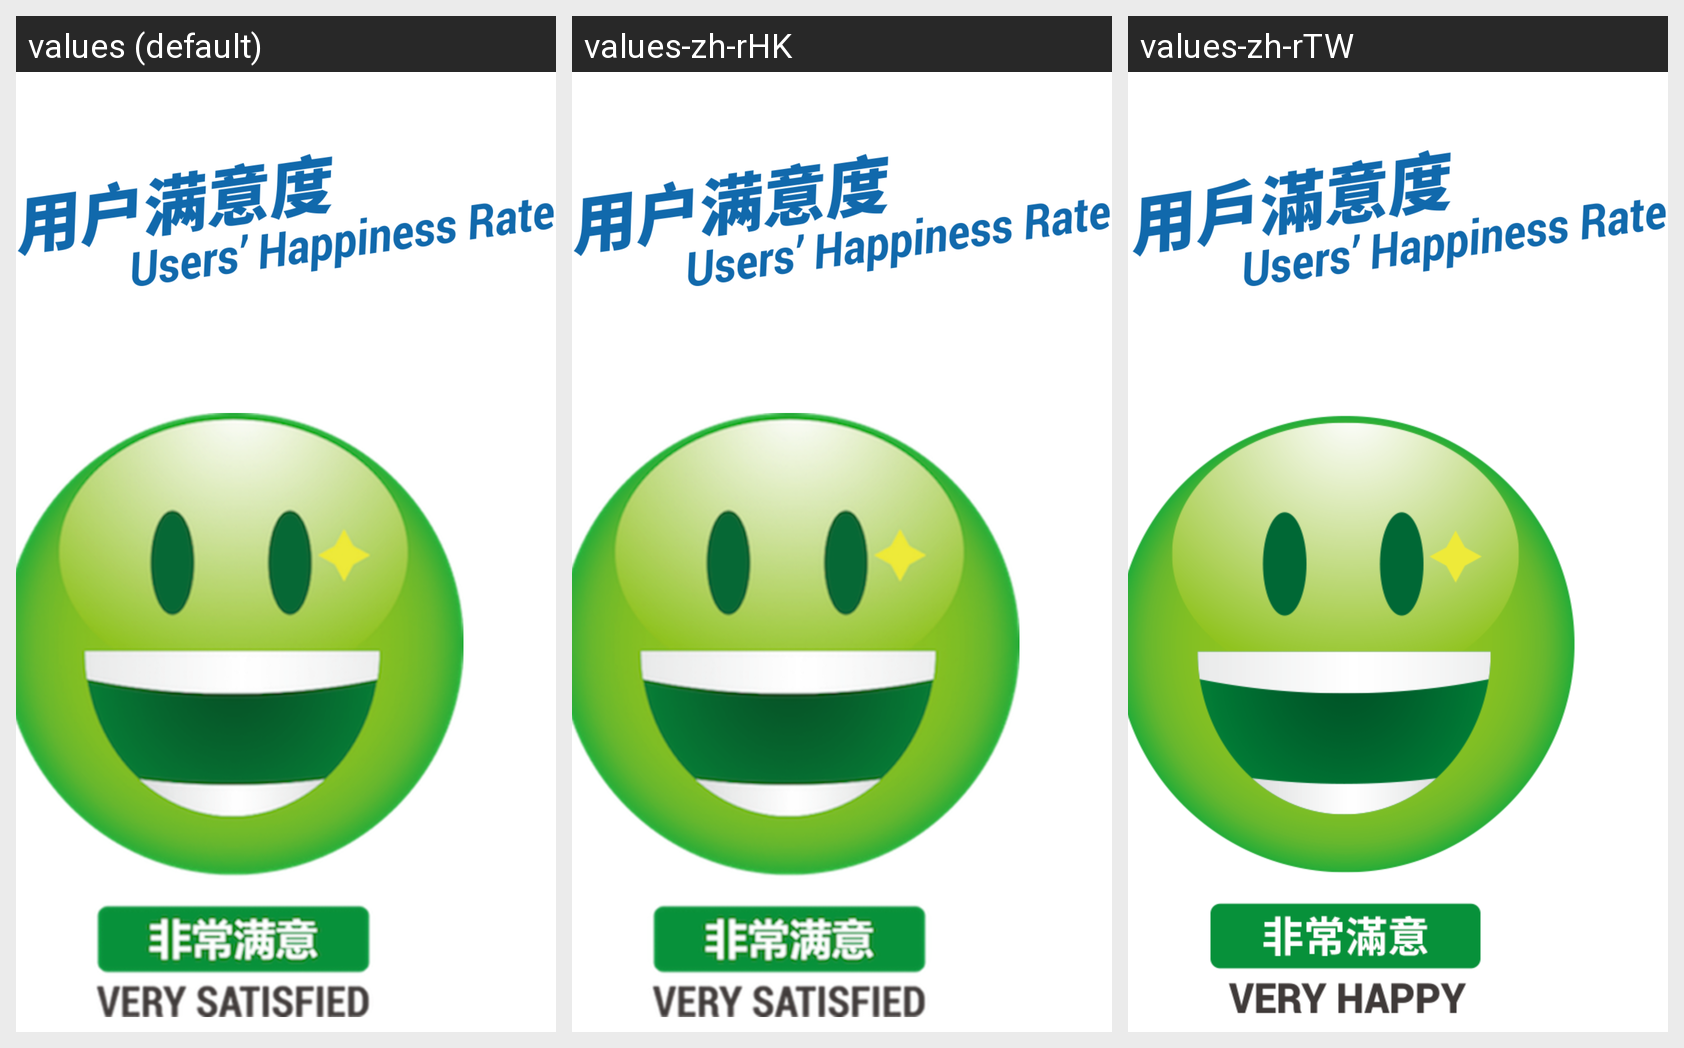

Locale-by-locale string values for the Android screen shown in this grid:
Android screen res/layout/activity_detail.xml rendered under 3 locales, left to right: values (default), values-zh-rHK, values-zh-rTW. Device: Nexus 5 (rendered at 1080×1920; each locale shown at half size, 540×960, under a caption strip naming it); theme android:Theme.Black.NoTitleBar.
Strings drawn on this screen, with the default value and each locale's value (text and hints the layout hard-codes appear in the picture but are not listed):

whole_year_ytd
  values: 全年
  values-zh-rHK: 全年
      YTD
  values-zh-rTW: 全年
      YTD

whole_year_comments
  values: 全年评价数
  values-zh-rHK: 全年評價數
  values-zh-rTW: 全年評價數

today_ytd
  values: 今天
  values-zh-rHK: 今天
      TODAY
  values-zh-rTW: 今天
      TODAY

today_comments
  values: 当天评价数
  values-zh-rHK: 當天評價數
  values-zh-rTW: 當天評價數
